Labelled photos from "CRC_NEW_DATASET", an image-classification folder in Aditya1Jhaveri/Colorectal-Cancer-Tissue-Classification. The possible labels are: ADI nlm, BACK nlm, DEB nlm, LYM nlm, MUC nlm, MUS nlm, NORM nlm, STR nlm, TUM nlm.

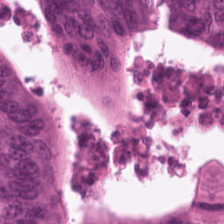
Label: TUM nlm

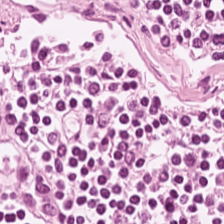
Label: LYM nlm

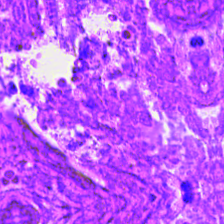
Label: DEB nlm

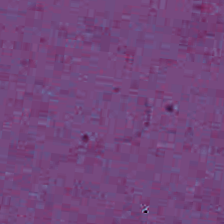
Label: BACK nlm

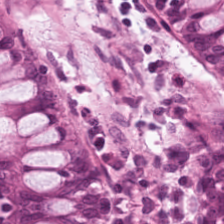
Label: NORM nlm

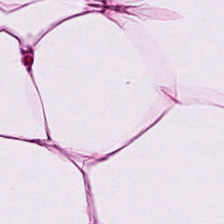
Label: ADI nlm
